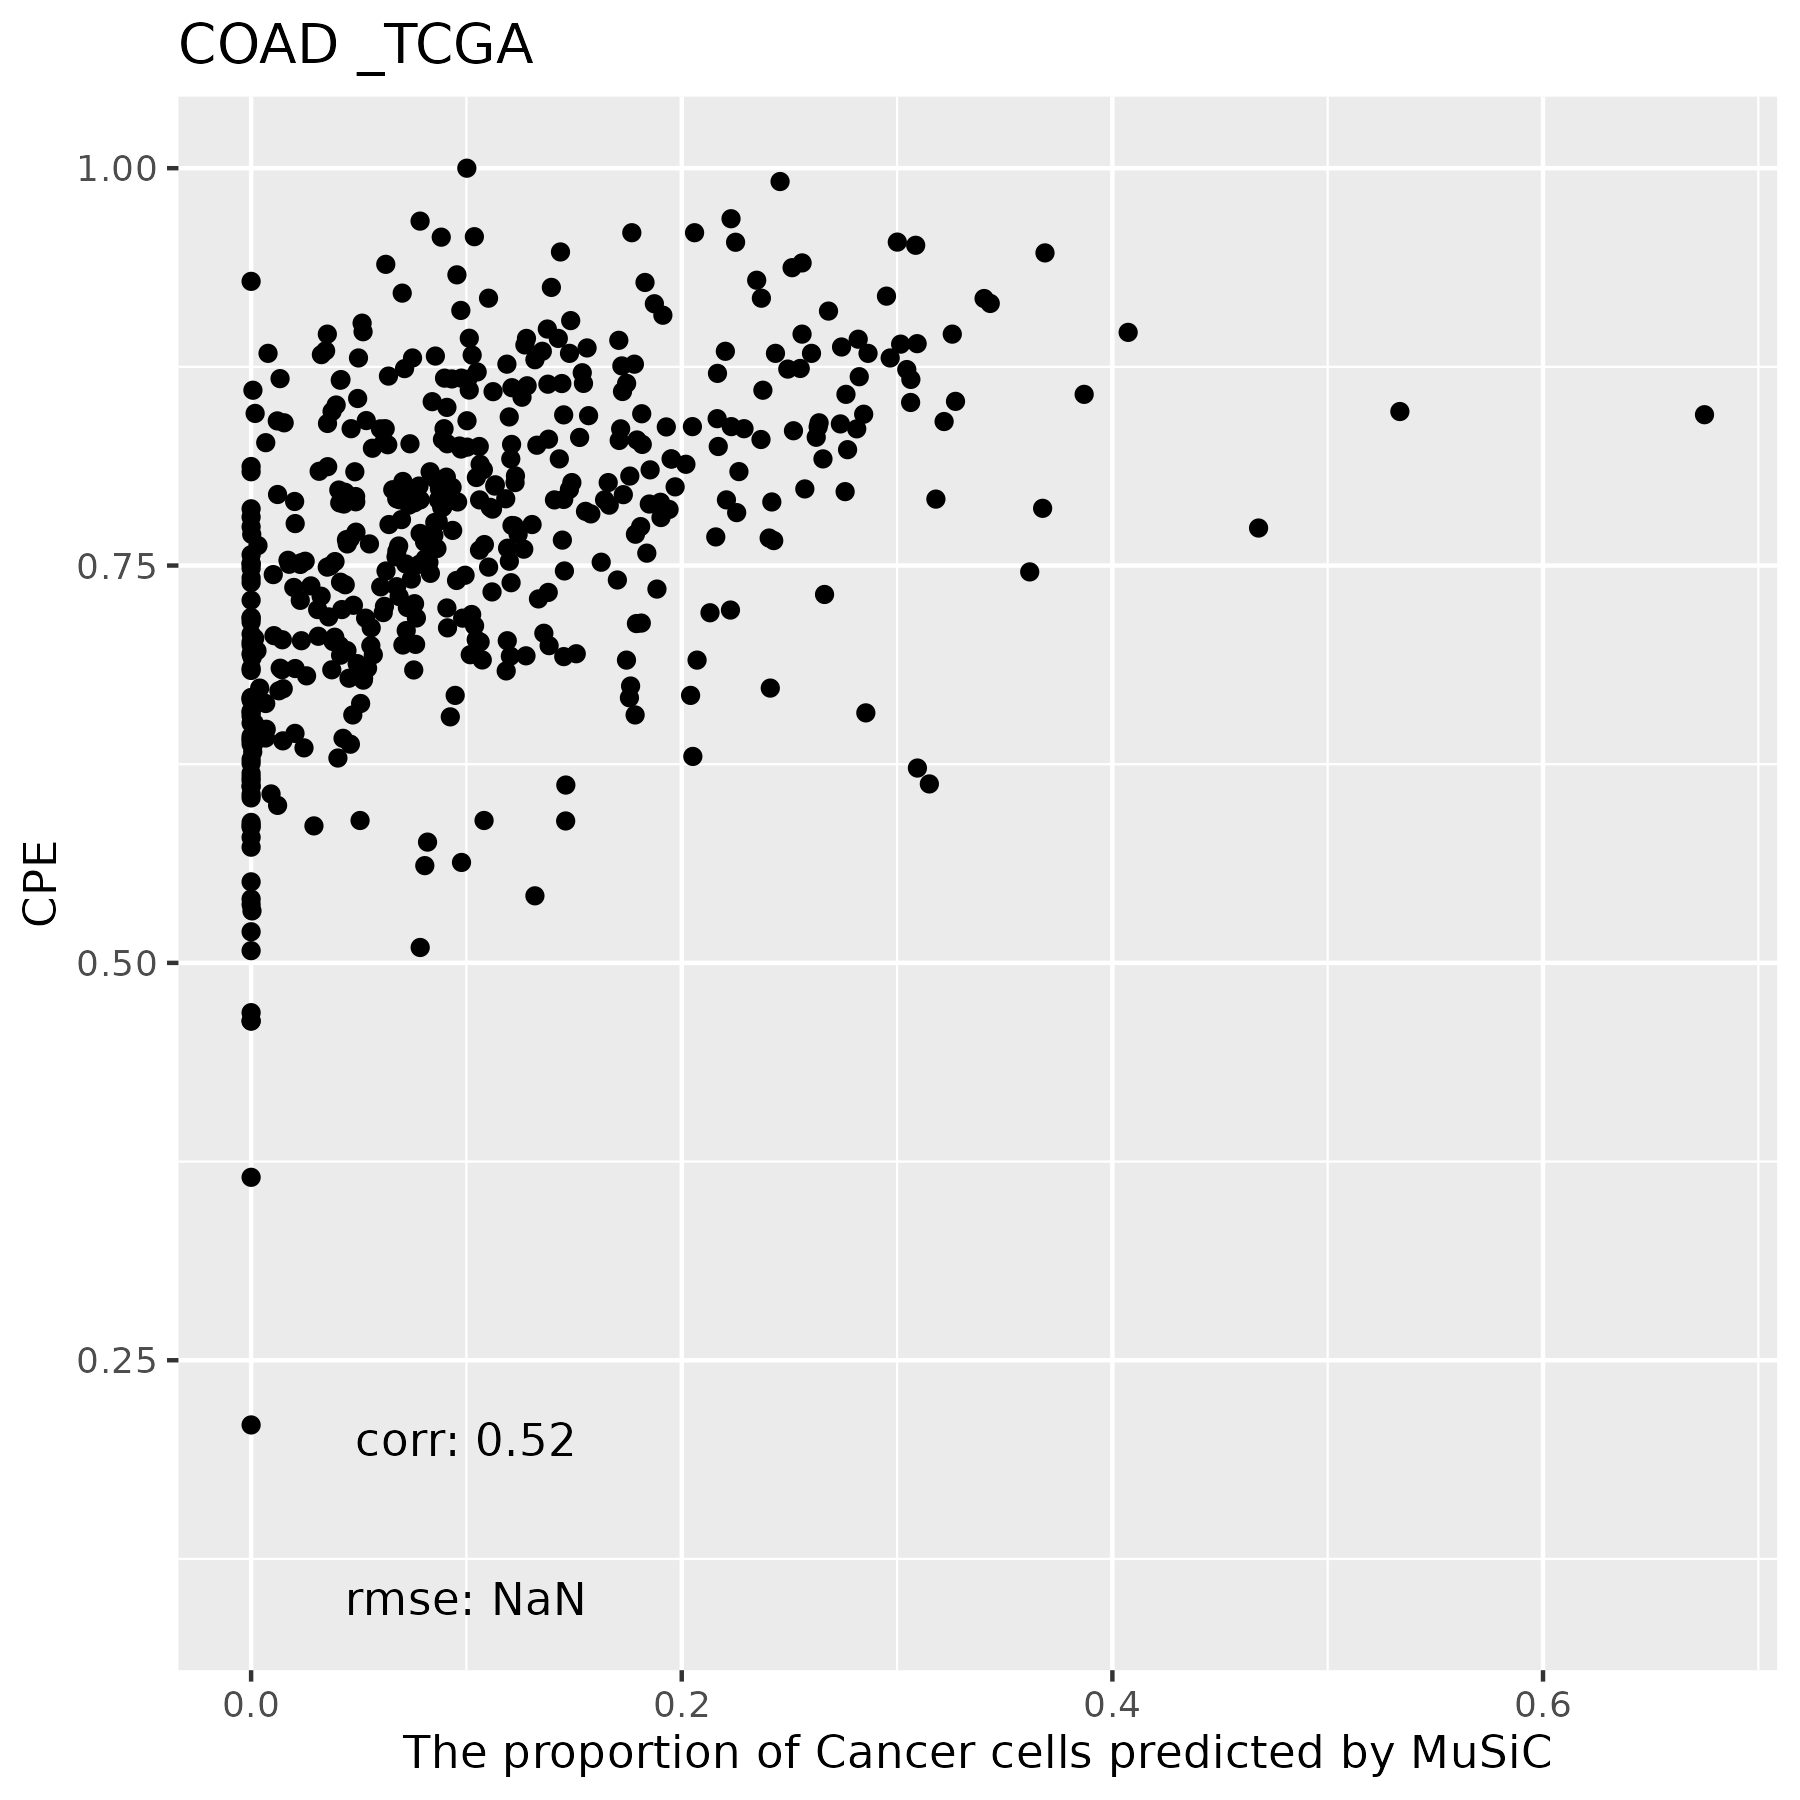

Source data for this figure (header and first rows):
, B Cells, Endothelial Cells, Fibroblasts, Macrophages, Cancer Cells, T Cells, Mast Cells
TCGA.4T.AA8H.01A, 0.003838, 0.5746, 0.2466, 0.004196, 0.1708, 0, 0
TCGA.AA.A00Q.01A, 0.0006148, 0.5136, 0.3153, 0.065, 0.1045, 0, 0.0008718
TCGA.AZ.4614.01A, 0, 0.4202, 0.2042, 0.0324, 0.3433, 0, 0
TCGA.A6.2675.01A, 0, 0.4763, 0.4403, 0.08339, 0, 0, 0
TCGA.AA.A00U.01A, 0, 0.369, 0.41, 0.07311, 0.1479, 0, 0
TCGA.A6.6781.01A, 0, 0.5155, 0.4616, 0.02288, 0, 0, 0
TCGA.CM.6169.01A, 0, 0.5481, 0.3903, 0.05266, 0.006723, 0, 0.002139
TCGA.AA.3516.01A, 0, 0.6979, 0.1931, 0.03349, 0.07553, 0, 0
TCGA.AA.3552.01A, 0, 0.5749, 0.2571, 0.09541, 0.07257, 0, 0
TCGA.D5.6931.01A, 0.004579, 0.5833, 0.3294, 0.03162, 0.0486, 0, 0.002568
TCGA.SS.A7HO.01A, 0, 0.4591, 0.3211, 0.03599, 0.1838, 0, 0
TCGA.AZ.6605.01A, 0, 0.5004, 0.4372, 0.06243, 0, 0, 0
TCGA.CA.6717.01A, 0, 0.4244, 0.5231, 0.05074, 0, 0, 0.001785
TCGA.NH.A8F7.01A, 0, 0.4575, 0.3095, 0.04063, 0.1924, 0, 0
TCGA.AD.6965.01A, 0, 0.5199, 0.3763, 0.04, 0.06379, 0, 0
TCGA.AA.A02H.01A, 0.003113, 0.4345, 0.3938, 0.04044, 0.1282, 0, 0
TCGA.AA.A022.01A, 0, 0.7063, 0.1084, 0.07425, 0.111, 0, 0
TCGA.AA.3680.01A, 0, 0.5644, 0.3555, 0.03938, 0.04074, 0, 0
TCGA.A6.6650.01A, 0.003378, 0.5611, 0.2681, 0.04513, 0.1222, 0, 0
TCGA.G4.6311.01A, 0.002251, 0.3725, 0.5256, 0.09662, 0.00165, 0, 0.001377
TCGA.A6.2677.01B, 0, 0.4566, 0.5434, 0, 0, 0, 0
TCGA.AA.3815.01A, 0.004341, 0.6075, 0.227, 0.08197, 0.07851, 0.0001636, 0.0004919
TCGA.CK.4951.01A, 0, 0.6533, 0.2982, 0.04458, 0.003974, 0, 0
TCGA.CK.6748.01A, 0, 0.3625, 0.5545, 0.06958, 0.01344, 0, 0
TCGA.CA.5255.01A, 0.0009341, 0.5641, 0.2706, 0.01899, 0.1452, 0, 0.0002269
TCGA.CK.4952.01A, 0.00496, 0.4629, 0.3391, 0.0001487, 0.1928, 0, 2.62837085843545e-05
TCGA.AZ.4315.01A, 0, 0.4515, 0.245, 0.06171, 0.2418, 0, 0
TCGA.AA.3869.01A, 0, 0.5209, 0.2763, 0.1143, 0.08852, 0, 0
TCGA.G4.6626.01A, 0, 0.4399, 0.3227, 0.06455, 0.1729, 0, 0
TCGA.DM.A1D7.01A, 0, 0.4693, 0.3361, 0.05643, 0.1381, 0, 0
TCGA.AA.3531.01A, 0.004893, 0.4575, 0.2731, 0.04184, 0.2226, 0, 0
TCGA.A6.5662.01A, 0, 0.4267, 0.4327, 0.03699, 0.1037, 0, 0
TCGA.CM.4744.01A, 0.03455, 0.6356, 0.02504, 0.0476, 0.2572, 0, 0
TCGA.D5.5540.01A, 0.1007, 0.3114, 0.1936, 0.02554, 0.3687, 0, 0
TCGA.AZ.6608.01A, 0, 0.5095, 0.2036, 0.06184, 0.225, 0, 0
TCGA.AA.3518.01A, 0.006857, 0.5201, 0.2606, 0.03672, 0.1757, 0, 0
TCGA.CM.5863.01A, 0, 0.417, 0.4578, 0.05755, 0.06764, 0, 0
TCGA.A6.5666.01A, 0.001543, 0.4251, 0.2441, 0.04737, 0.282, 0, 0
TCGA.DM.A280.01A, 7.0509383190771e-05, 0.5137, 0.3352, 0.01918, 0.1318, 0, 0
TCGA.AA.3973.01A, 0, 0.3603, 0.3626, 0.02127, 0.2559, 0, 0
TCGA.CM.4748.01A, 0.003683, 0.4082, 0.4311, 0.0361, 0.1199, 0, 0.0009965
TCGA.D5.6530.01A, 0.00498, 0.683, 0.1387, 0.02817, 0.1452, 0, 0
TCGA.A6.6137.01A, 0.001314, 0.5994, 0.2868, 0.06193, 0.04926, 0, 0.001231
TCGA.DM.A1D6.01A, 0.007303, 0.4903, 0.2567, 0, 0.2457, 0, 0
TCGA.D5.6923.01A, 0, 0.4027, 0.5633, 0.03403, 0, 0, 0
TCGA.A6.2681.01A, 0, 0.4127, 0.4802, 0.04913, 0.05675, 0, 0.001187
TCGA.F4.6463.01A, 0, 0.3717, 0.5517, 0.05333, 0.02335, 0, 0
TCGA.AZ.6599.01A, 0, 0.6615, 0.1254, 0, 0.2131, 0, 0
TCGA.D5.6532.01A, 0, 0.5862, 0.2639, 0.04953, 0.1003, 0, 0
TCGA.AA.3489.01A, 0, 0.5351, 0.3987, 0.06569, 0, 0, 0.0004753
TCGA.CM.6171.01A, 0.001947, 0.7025, 0.2635, 0.01438, 0.01534, 0.002322, 0
TCGA.AA.A00R.01A, 0, 0.6557, 0.1989, 0.09041, 0.05496, 0, 0
TCGA.DM.A28C.01A, 0.002873, 0.4074, 0.3231, 0.01534, 0.2513, 0, 0
TCGA.AA.A01T.01A, 0.001325, 0.5928, 0.1426, 0.04466, 0.217, 0.001645, 0
TCGA.AA.A02E.01A, 0.002452, 0.4515, 0.3231, 0.02606, 0.1969, 0, 0
TCGA.CM.5860.01A, 0, 0.3816, 0.483, 0.05193, 0.08326, 0, 0.0002244
TCGA.A6.6141.01A, 0.003276, 0.5603, 0.3237, 0.05078, 0.06193, 0, 1.10331974935486e-05
TCGA.AA.A00D.01A, 0, 0.6438, 0.225, 0.08391, 0.04723, 0, 0
TCGA.G4.6628.01A, 0.0432, 0.6644, 0.1974, 0.04289, 0.05211, 0, 0
TCGA.AA.3688.01A, 0, 0.4649, 0.3302, 0.07214, 0.1327, 0, 0
... 418 more rows
